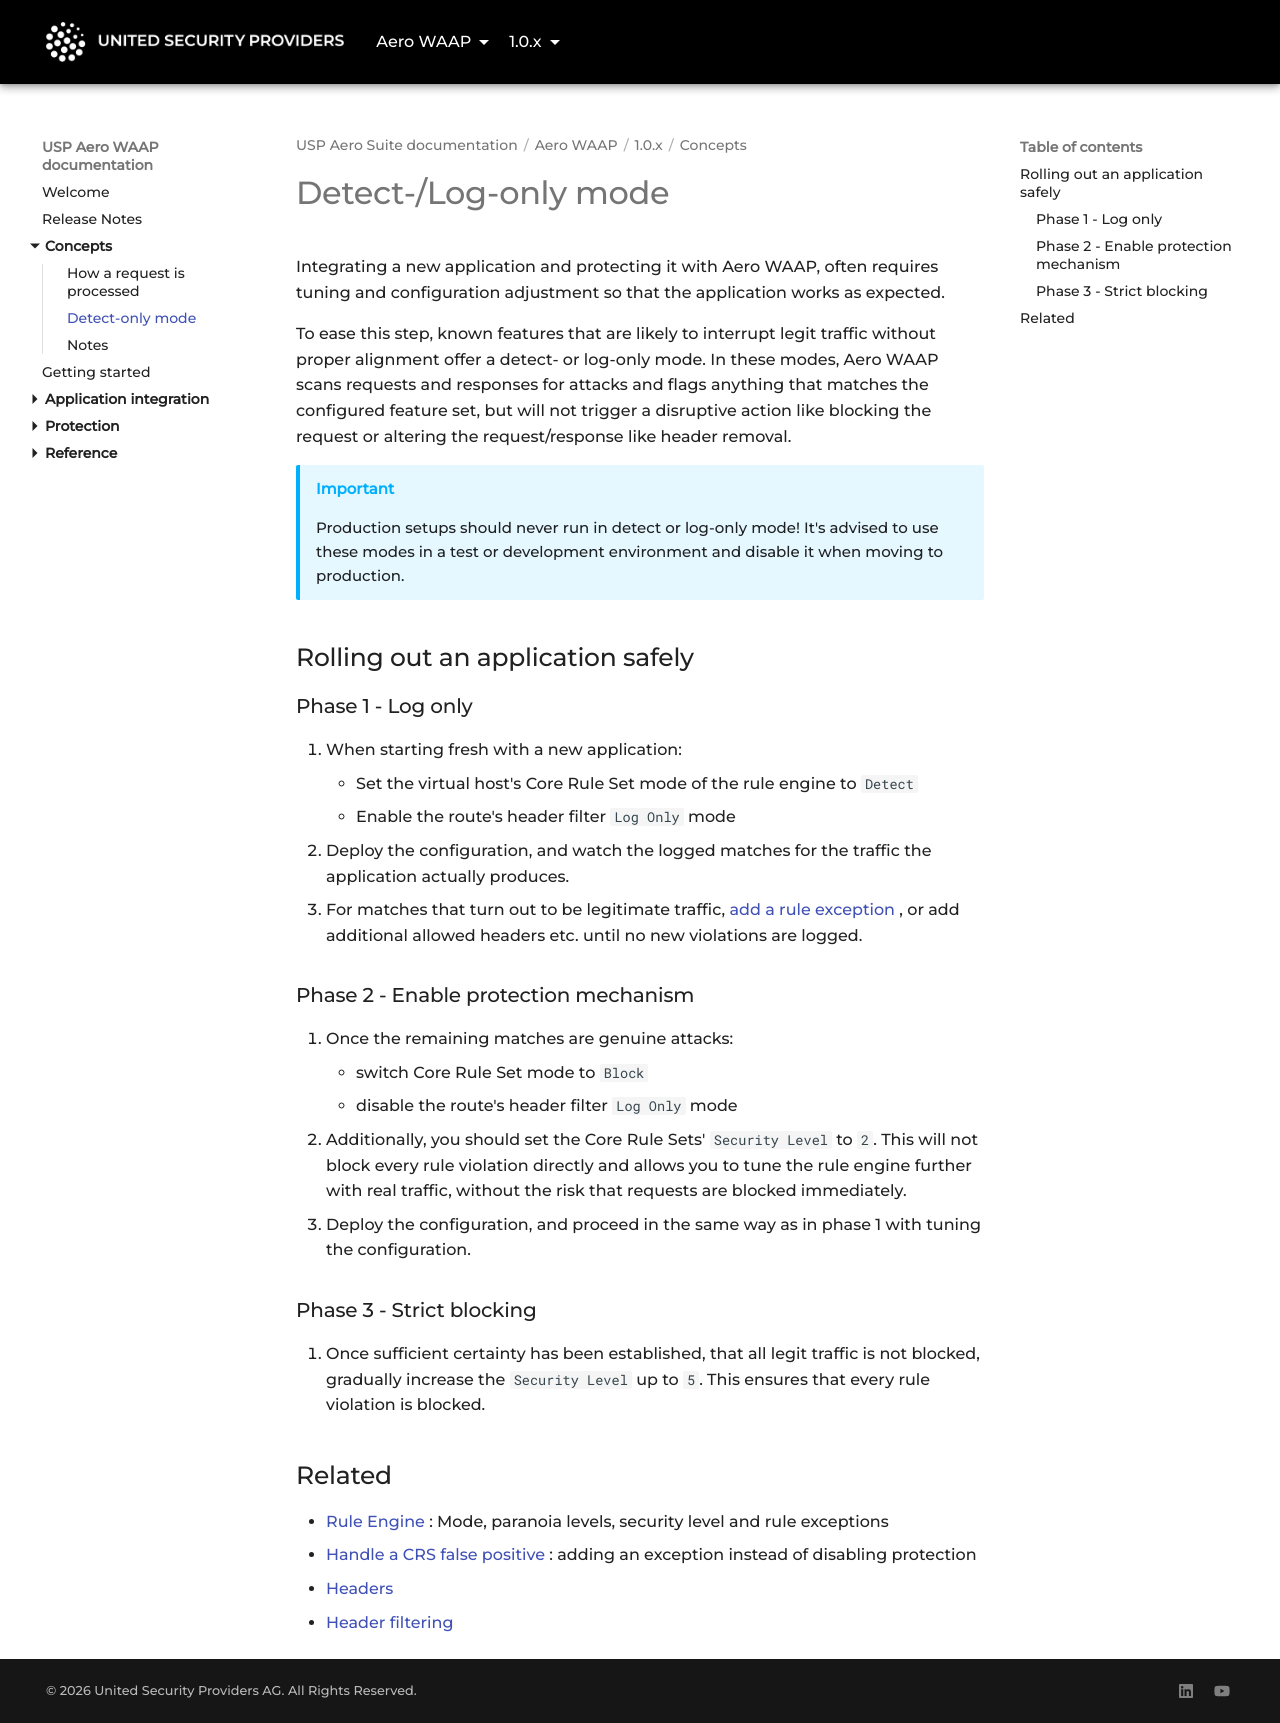

repository: united-security-providers/usp-aero · page: waap/1.0.x/concepts/detect-only-mode/index.html · generator: mkdocs

---
title: "Detect-only mode"
weight: 20
---

# Detect-/Log-only mode

Integrating a new application and protecting it with Aero WAAP, often requires tuning
and configuration adjustment so that the application works as expected.

To ease this step, known features that are likely to interrupt legit traffic without proper
alignment offer a detect- or log-only mode. In these modes, Aero WAAP scans requests and responses
for attacks and flags anything that matches the configured feature set, but will not trigger a
disruptive action like blocking the request or altering the request/response like header removal.

> [!IMPORTANT]
> Production setups should never run in detect or log-only mode! It's advised to use these modes
> in a test or development environment and disable it when moving to production.

## Rolling out an application safely

### Phase 1 - Log only
1. When starting fresh with a new application:
   * Set the virtual host's Core Rule Set mode of the rule engine to `Detect`
   * Enable the route's header filter `Log Only` mode
2. Deploy the configuration, and watch the logged matches for the traffic the application actually produces.
3. For matches that turn out to be legitimate traffic, [add a rule exception](../protection/rule-engine/handle-a-crs-false-positive),
   or add additional allowed headers etc. until no new violations are logged.

### Phase 2 - Enable protection mechanism
1. Once the remaining matches are genuine attacks:
    * switch Core Rule Set mode to `Block`
    * disable the route's header filter `Log Only` mode
2. Additionally, you should set the Core Rule Sets' `Security Level` to `2`. This will not block every rule violation directly
   and allows you to tune the rule engine further with real traffic, without the risk that requests are blocked immediately.
3. Deploy the configuration, and proceed in the same way as in phase 1 with tuning the configuration.

### Phase 3 - Strict blocking
1. Once sufficient certainty has been established, that all legit traffic is not blocked,
   gradually increase the `Security Level` up to `5`. This ensures that every rule violation is blocked.

## Related

- [Rule Engine](../reference/gui/vhosts/rule-engine): Mode, paranoia levels, security level and rule
  exceptions
- [Handle a CRS false positive](../protection/rule-engine/handle-a-crs-false-positive): adding an
  exception instead of disabling protection
- [Headers](../reference/gui/vhosts/routes/headers)
- [Header filtering](../protection/header-filtering)
